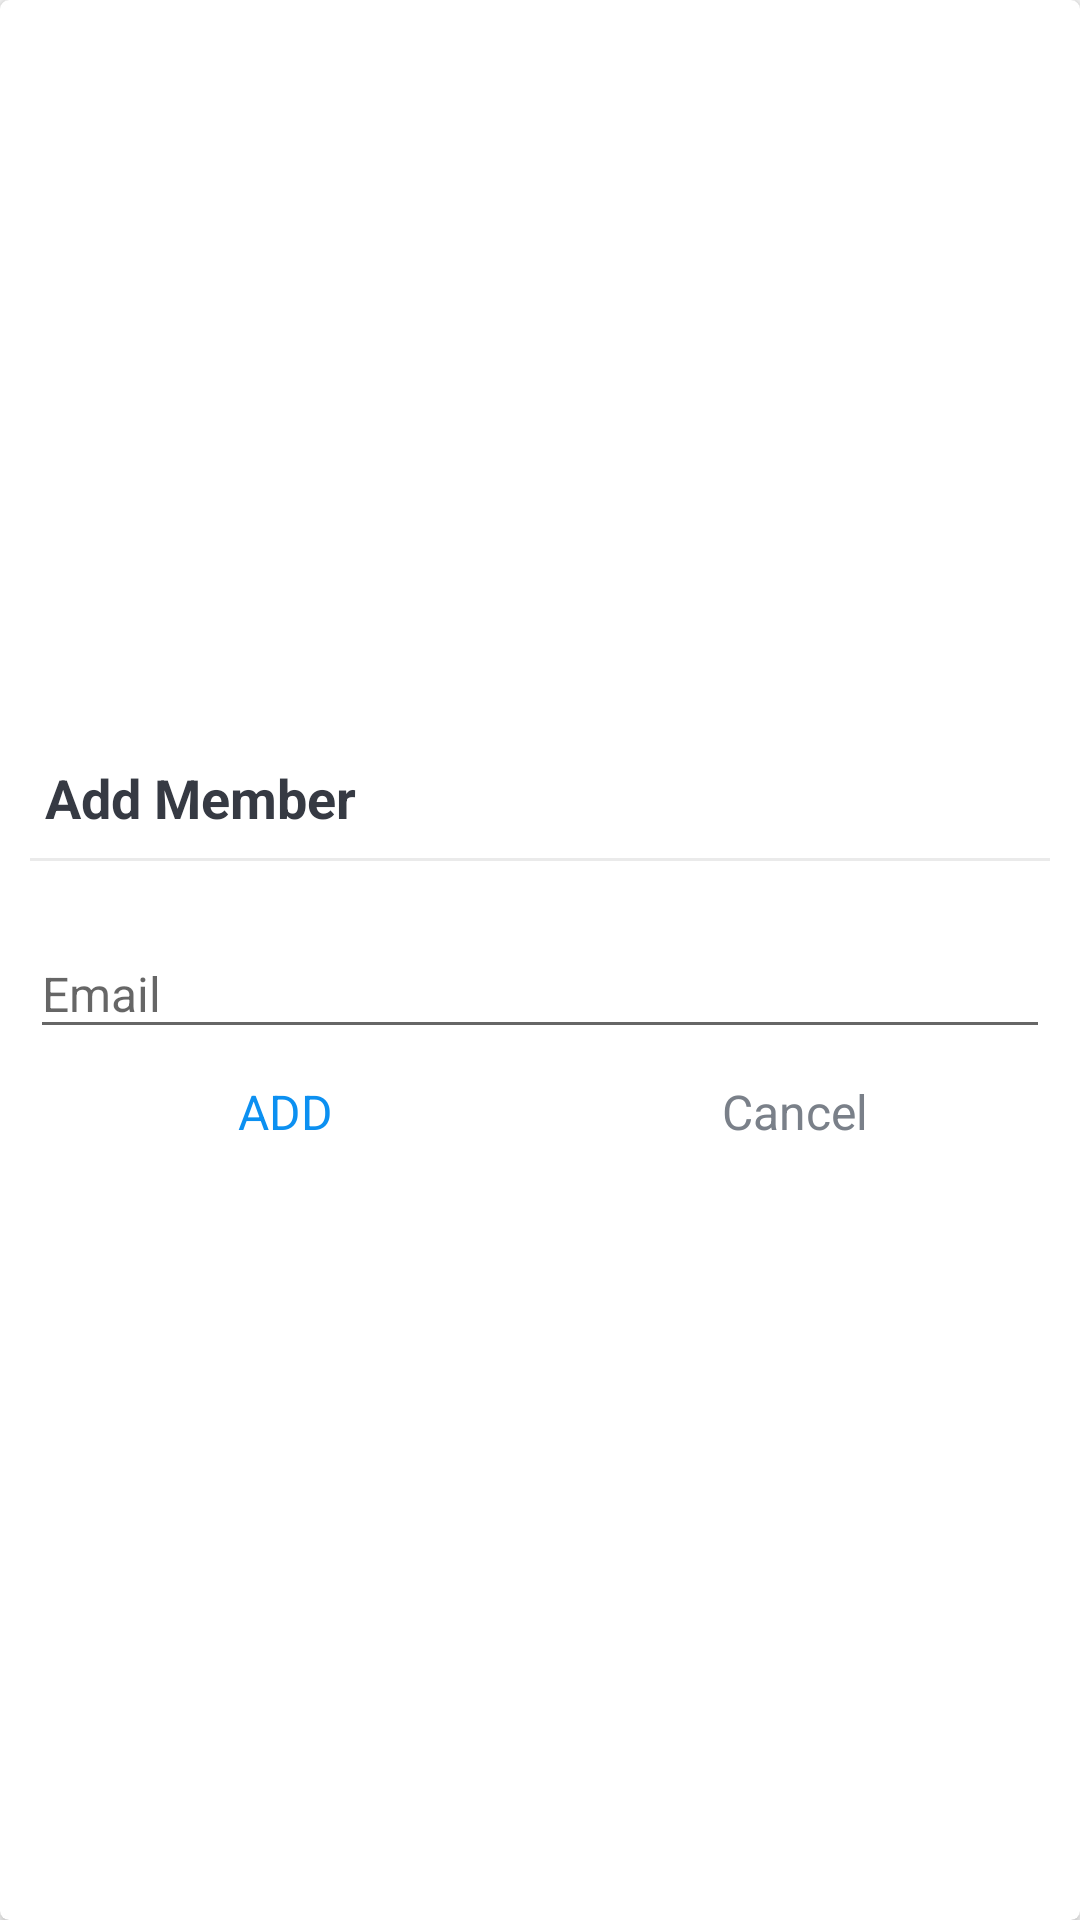

Produce the Android XML layout that renders to this screen, including the resource entries it uses.
<!-- AndroidManifest.xml: application theme AppTheme -->
<!-- res/layout/dialog_search_member.xml -->
<?xml version="1.0" encoding="utf-8"?>
<FrameLayout xmlns:android="http://schemas.android.com/apk/res/android"
    android:layout_width="match_parent"
    android:layout_height="match_parent"
    xmlns:app="http://schemas.android.com/apk/res-auto"
    xmlns:tools="http://schemas.android.com/tools">
    
    <androidx.cardview.widget.CardView
        android:layout_width="match_parent"
        android:layout_height="match_parent"
        android:background="@drawable/shape_dialog_rounded"
        app:cardCornerRadius="3dp"
        app:cardElevation="3dp">

        <LinearLayout
            android:layout_width="match_parent"
            android:layout_height="match_parent"
            android:gravity="center"
            android:orientation="vertical"
            android:padding="10dp">
            
            <TextView
                android:id="@+id/tvDialogTitle"
                android:layout_width="match_parent"
                android:layout_height="wrap_content"
                android:padding="5dp"
                android:text="@string/add_member"
                android:textColor="@color/primary_text_color"
                android:textSize="18sp"
                android:textStyle="bold"/>
            
            <View
                android:layout_width="match_parent"
                android:layout_height="1dp"
                android:layout_marginTop="3dp"
                android:layout_marginBottom="3dp"
                android:background="@color/divider_color"/>

            <com.google.android.material.textfield.TextInputLayout
                android:layout_width="match_parent"
                android:layout_height="wrap_content"
                android:layout_marginTop="10dp">

                <androidx.appcompat.widget.AppCompatEditText
                    android:id="@+id/et_email_search_member"
                    android:layout_width="match_parent"
                    android:layout_height="wrap_content"
                    android:hint="@string/email"
                    android:inputType="textEmailAddress"
                    android:textSize="16sp"/>

            </com.google.android.material.textfield.TextInputLayout>

            <LinearLayout
                android:layout_width="match_parent"
                android:layout_height="wrap_content"
                android:orientation="horizontal">

                <TextView
                    android:id="@+id/tv_add"
                    android:layout_width="0dp"
                    android:layout_height="match_parent"
                    android:gravity="center"
                    android:padding="@dimen/member_dialog_action_button_padding"
                    android:textColor="@color/colorAccent"
                    android:background="?attr/selectableItemBackground"
                    android:textSize="@dimen/member_dialog_action_button_text_size"
                    android:layout_weight="1"
                    android:text = "@string/add"/>

                <TextView
                    android:id="@+id/tv_cancel"
                    android:layout_width="0dp"
                    android:layout_weight="1"
                    android:gravity="center"
                    android:textColor="@color/secondary_text_color"
                    android:padding="@dimen/member_dialog_action_button_padding"
                    android:background="?attr/selectableItemBackground"
                    android:layout_height="match_parent"
                    android:textSize="@dimen/member_dialog_action_button_text_size"
                    android:text = "@string/cancel"/>

            </LinearLayout>

        </LinearLayout>
    </androidx.cardview.widget.CardView>


</FrameLayout>
<!-- resources referenced by this layout -->
<resources>
  <color name="colorAccent">#0C90F1</color>
  <color name="divider_color">#EAEAEA</color>
  <color name="primary_text_color">#363A43</color>
  <color name="secondary_text_color">#7A8089</color>
  <dimen name="member_dialog_action_button_padding">10dp</dimen>
  <dimen name="member_dialog_action_button_text_size">16sp</dimen>
  <!-- drawable shape_dialog_rounded (drawable) -->
  <?xml version="1.0" encoding="utf-8"?>
  <shape
      xmlns:android="http://schemas.android.com/apk/res/android"
      android:shape="rectangle">
  
      <solid android:color="@color/white"/>
      <corners android:radius="10dp"/>
  
  </shape>
  <string name="add">ADD</string>
  <string name="add_member">Add Member</string>
  <string name="cancel">Cancel</string>
  <string name="email">Email</string>
  <style name="AppTheme" parent="Theme.AppCompat.Light.NoActionBar">
          
          <item name="colorPrimary">@color/colorPrimary</item>
          <item name="colorAccent">@color/colorAccent</item>
          <item name="colorPrimaryDark">@color/colorPrimaryDark</item>
          <item name="android:statusBarColor">@color/colorPrimaryDark</item>  
      </style>
  <color name="white">#FFFFFFFF</color>
  <color name="colorPrimary">#0C90F1</color>
  <color name="colorPrimaryDark">#0591F8</color>
</resources>
